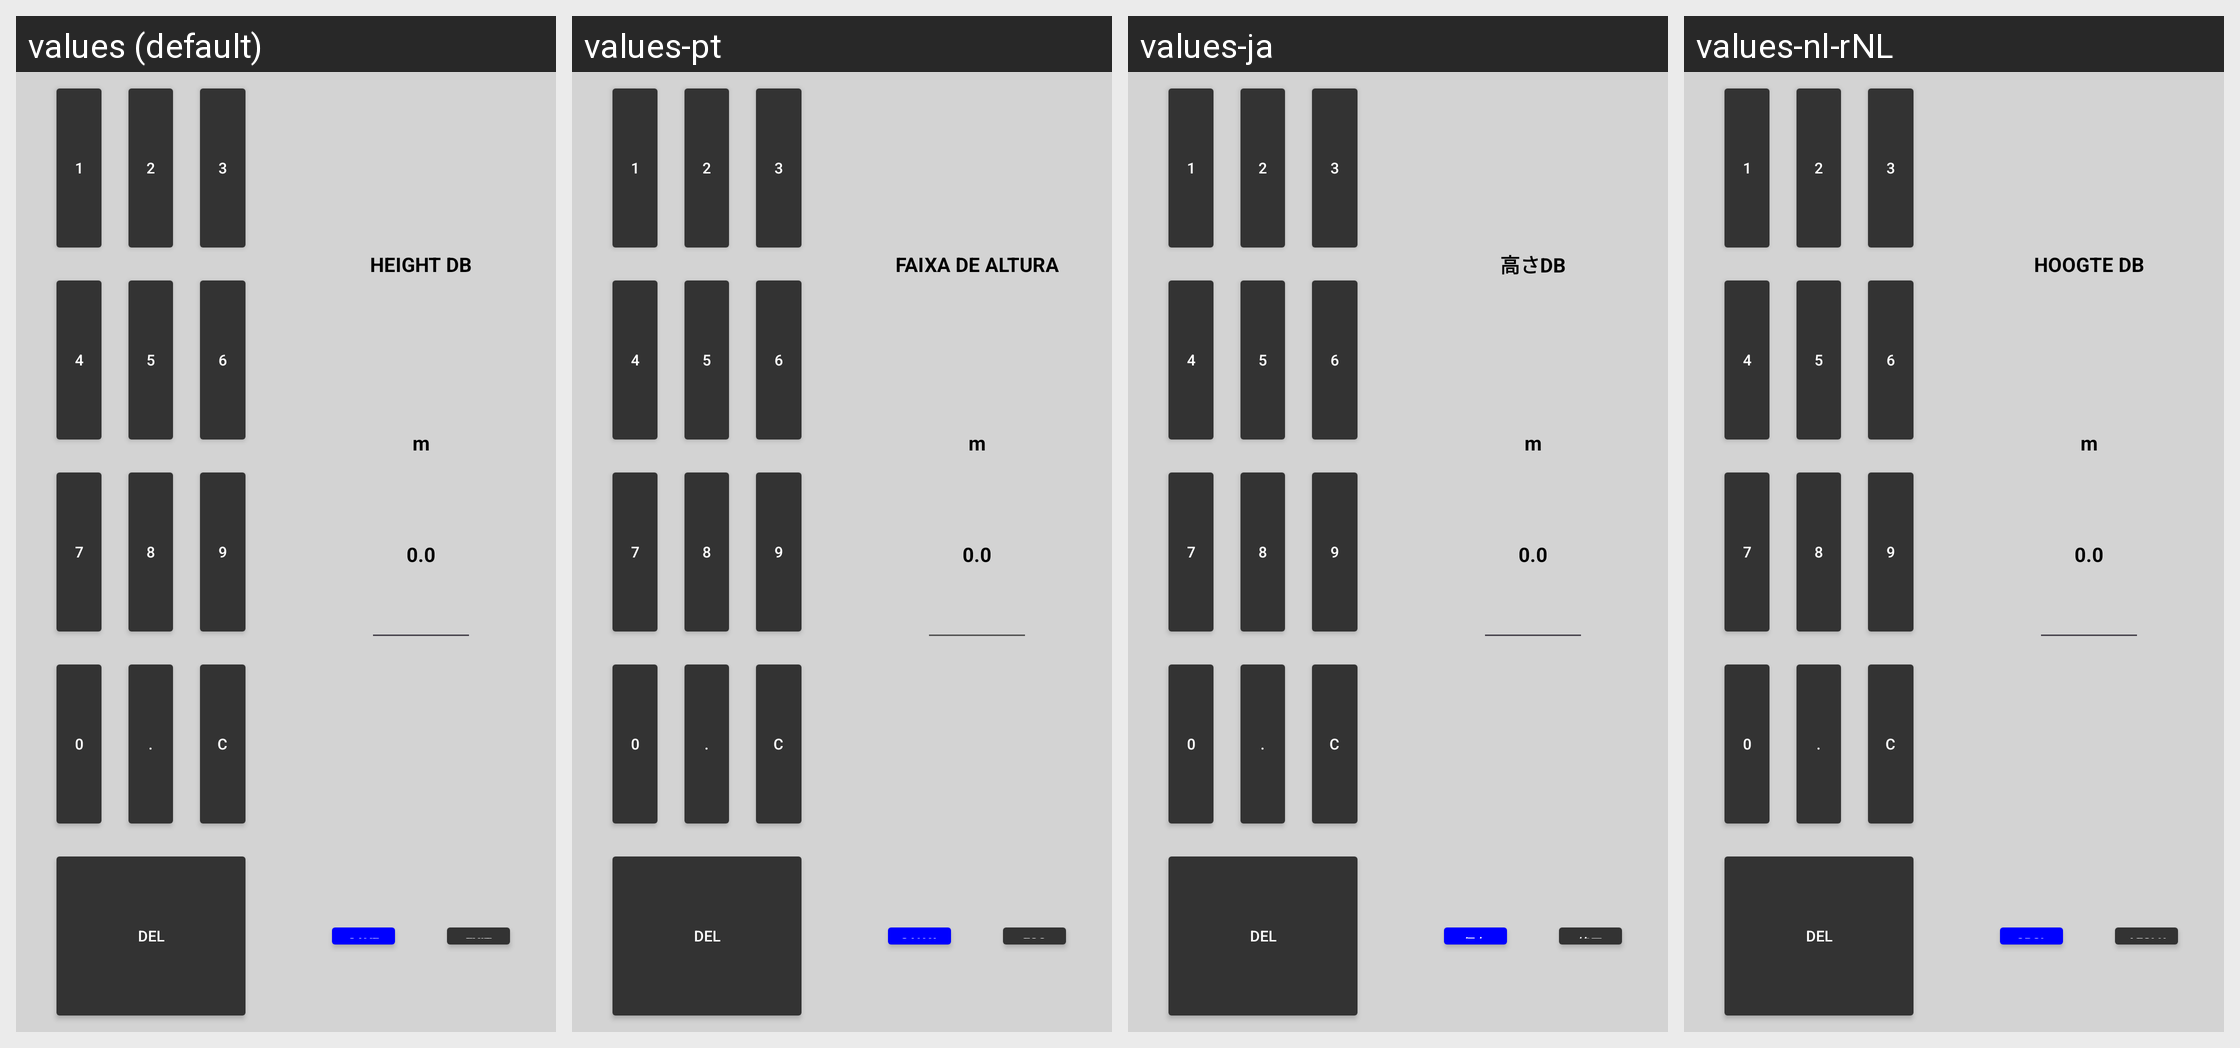

Translations of the strings shown on this Android screen, per locale in the grid:
Android screen res/layout/dialog_height_deadband_s80.xml rendered under 4 locales, left to right: values (default), values-pt, values-ja, values-nl-rNL. Device: Nexus 5 (rendered at 1080×1920; each locale shown at half size, 540×960, under a caption strip naming it); theme Theme.Stx_dig.
Other locales in the repository, not shown: values-cs, values-da, values-de, values-el, values-en, values-es, values-fi, values-fr, values-is, values-it, values-ko, values-no, values-ro-rRO, values-ru, values-sv, values-zh.
Strings drawn on this screen, with the default value and each locale's value (text and hints the layout hard-codes, and strings that could not be matched under every locale, appear in the picture but are not listed):

height_deadband
  values: HEIGHT DB
  values-pt: FAIXA DE ALTURA
  values-ja: 高さDB
  values-nl-rNL: HOOGTE DB

save
  values: SAVE
  values-pt: SALVAR
  values-ja: 保存
  values-nl-rNL: OPSLAAN

exit
  values: EXIT
  values-pt: ESC
  values-ja: 終了
  values-nl-rNL: AFSLUITEN
